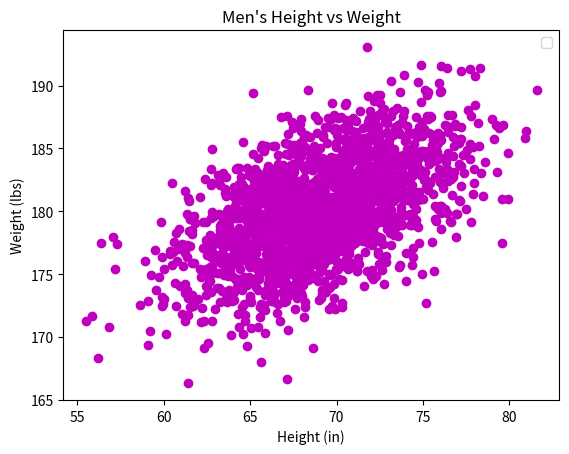

This figure's Python source:
#!/usr/bin/env python3
import numpy as np
import matplotlib.pyplot as plt

mean = [69, 0]
cov = [[15, 8], [8, 15]]
np.random.seed(5)
x, y = np.random.multivariate_normal(mean, cov, 2000).T
y += 180

plt.xlabel("Height (in)")
plt.ylabel("Weight (lbs)")
plt.title("Men's Height vs Weight")
plt.plot(x, y, 'mo')
plt.legend()
plt.show()